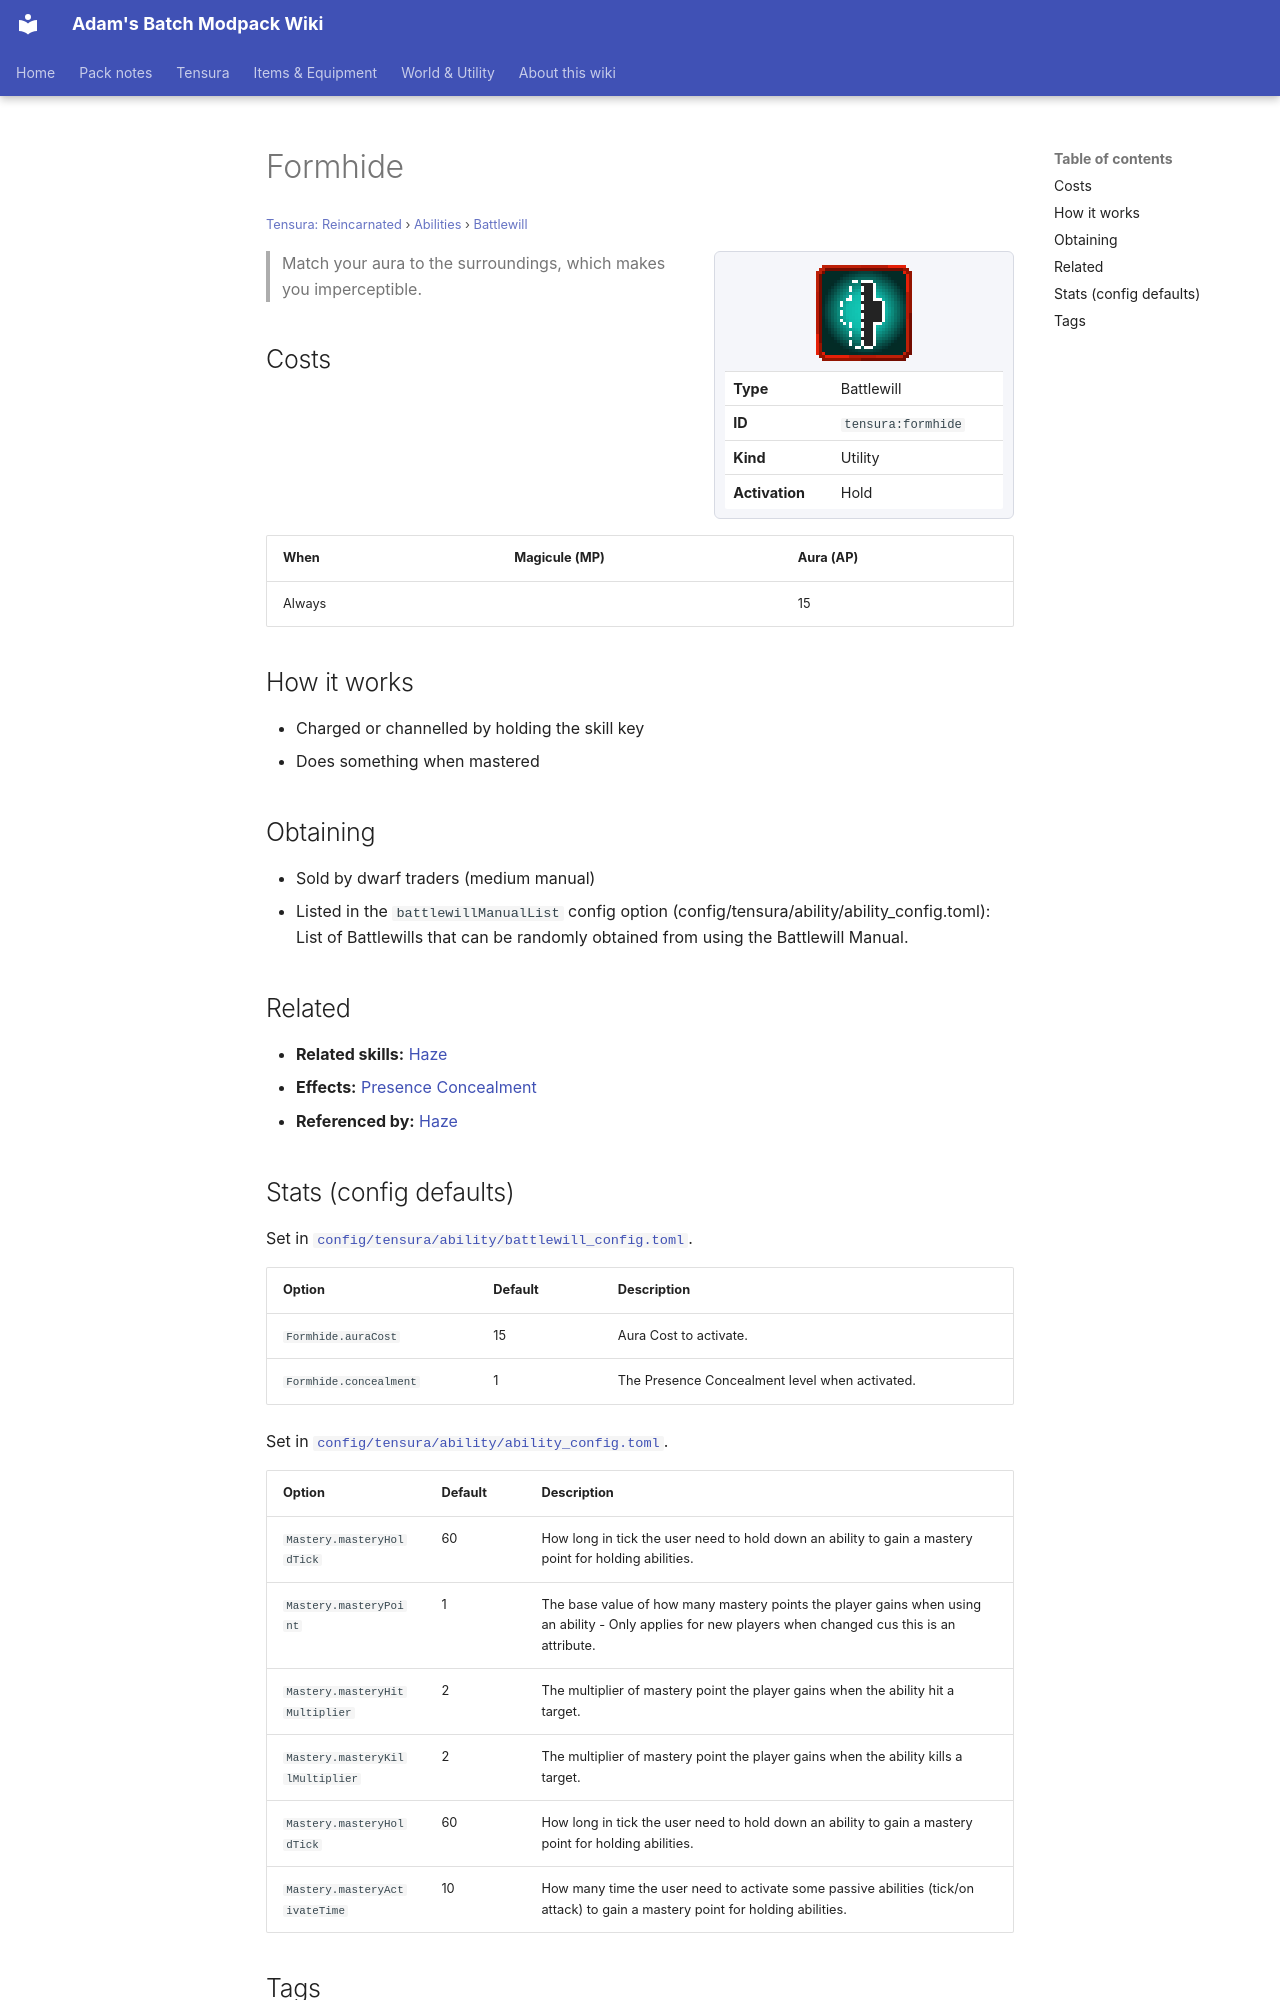

repository: Proteus-Nell/Adams-Batch-MC-Modpack-Wiki · page: tensura-reincarnated/abilities/battlewill/formhide/index.html · generator: mkdocs

# Formhide

<small>[Tensura: Reincarnated](../../index.md) &rsaquo; [Abilities](../index.md) &rsaquo; [Battlewill](index.md)</small>

<div class="infobox" markdown>

![Formhide](../../../assets/icons/tensura/skill/formhide.png)

| | |
|---|---|
| **Type** | Battlewill |
| **ID** | `tensura:formhide` |
| **Kind** | Utility |
| **Activation** | Hold |

</div>

> Match your aura to the surroundings, which makes you imperceptible.

## Costs

| When | Magicule (MP) | Aura (AP) |
|---|---|---|
| Always |  | 15 |

## How it works

- Charged or channelled by holding the skill key
- Does something when mastered

## Obtaining

- Sold by dwarf traders (medium manual)
- Listed in the `battlewillManualList` config option (config/tensura/ability/ability_config.toml): List of Battlewills that can be randomly obtained from using the Battlewill Manual.

## Related

- **Related skills:** [Haze](haze.md)
- **Effects:** [Presence Concealment](../../effects/presence-concealment.md)
- **Referenced by:** [Haze](haze.md)
